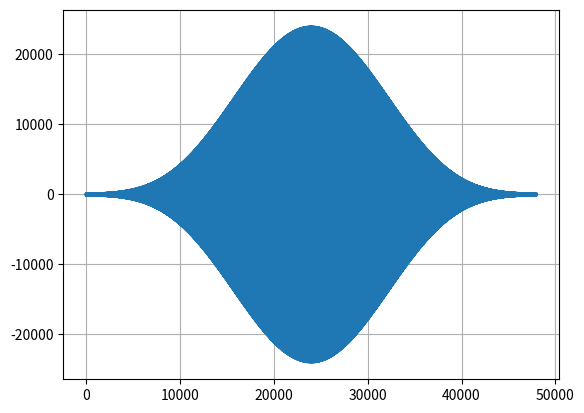

This chart was generated by the following Python code:
import numpy as np
import matplotlib.pyplot as plt


def Myhamming(x):
    """
    My hamming window
    Input:
        x: input array
    Output:
        x: output array
    """
    N = len(x)
    x = np.zeros(len(x))
    for n in range(N):
        x[n] = 0.54 - 0.46 * np.cos(2 * np.pi * n / (N - 1))
    return x


def create_sinusoid(
    fs=16000,
    f=440,
    r=1,
    theta=0,
    time=3,
):
    """
    Create a sinusoid wave
    Input:
        fs: sampling frequency
        f: frequency
        r: amplitude
        theta: phase
        time: time
    Output:
        t: time_data
        x: wave data
    """
    t = np.arange(0, time, 1/fs)
    x = r * np.sin(2 * np.pi * f * t + theta)

    return t, x


if __name__ == '__main__':
    fs = 16000
    t, x = create_sinusoid(fs=fs)
    win = Myhamming(x)
    x = x * win
    X = np.fft.fft(x)
    Win = np.fft.fft(win)

    X = np.pad(X, (X.size // 2, X.size // 2 - 1))

    x_win = np.fft.ifft(np.convolve(X, Win, mode="valid"))

    plt.plot(x_win.real)
    plt.grid()
    plt.show()
